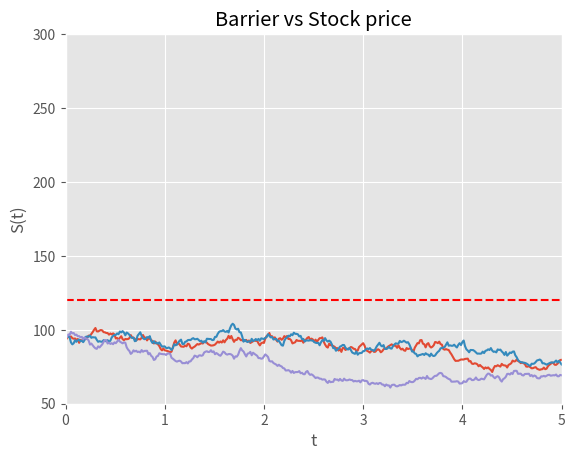
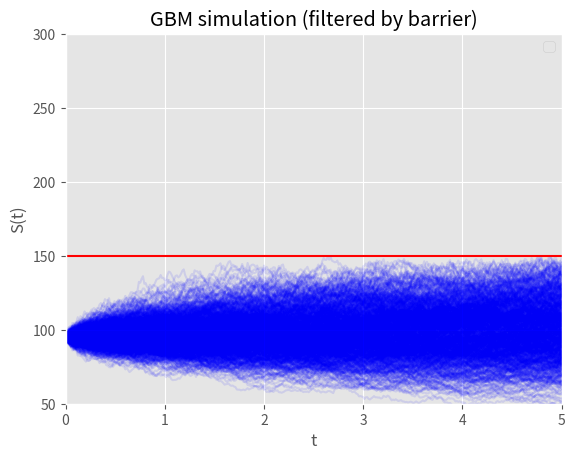
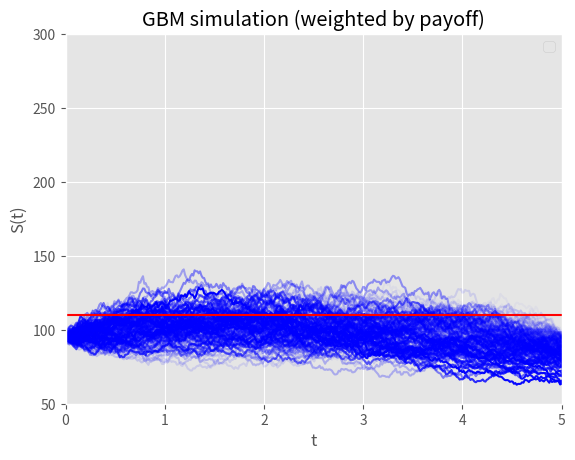

Generate these figures, in order, with matplotlib:
import numpy as np
import matplotlib.pyplot as plt
plt.style.use('ggplot')


def gbm(s0: float, r: float, sigma: float, t: float, time_steps: int, n_paths: int):
    """
    Generate Geometric Brownian Motion paths
    :param s0: float, starting price
    :param r: float, risk free rate
    :param sigma: float, volatility
    :param t: float, time horizon
    :param time_steps: int, how many subintervals include from 0 to T
    :param n_paths: int, how many paths to simulate
    :return: paths: ndarray, simulated paths
    """
    dt = float(t) / time_steps
    paths = np.zeros((time_steps + 1, n_paths), np.float64)
    paths[0] = s0
    for t in range(1, time_steps + 1):
        rand = np.random.standard_normal(n_paths)
        paths[t] = paths[t - 1] * np.exp((r - 0.5 * sigma ** 2) * dt +
                                         sigma * np.sqrt(dt) * rand)
    return paths


class BarrierOption:
    """Represents a barrier option"""
    barrier_action_dict = {"U": "Up", "D": "Down",
                           "O": "Out", "I": "In",
                           "A": "and"}
    option_type_dict = {"C": "call",
                        "P": "put"}

    def __init__(self, option_type: str, strike: [float, int], maturity: float,
                 barrier: [float, int], barrier_action: str):
        """
        :param option_type: str, "C" or "P" designating Call or Put option
        :param strike: [float, int], strike of the option
        :param maturity: float, time until the maturity of the option
        :param barrier: [float, int], barrier
        :param barrier_action: str, type of barrier: "UAO", "UAI", "DAO" or "DAI"
        """
        self.barrier = barrier
        self.strike = strike
        self.maturity = maturity
        self.option_type = option_type
        self.barrier_action = barrier_action

    def __str__(self):
        barrier_action_full = str.join("-", [self.barrier_action_dict[letter] for letter in self.barrier_action])
        option_type_full = self.option_type_dict[self._option_type]
        representation = f"{barrier_action_full} {option_type_full} option with barrier @ {self.barrier}"
        return representation

    def __repr__(self):
        return f"BarrierOption(barrier = {self.barrier}, option_type = {self.option_type}, barrier_action = {self.barrier_action})"

    @property
    def barrier(self) -> [float, int]:
        return self._barrier

    @barrier.setter
    def barrier(self, new_barrier: [float, int]):
        if not isinstance(new_barrier, (float, int)):
            raise ValueError(f"Barrier must be float. Got: {new_barrier}")
        self._barrier = new_barrier

    @property
    def strike(self) -> [float, int]:
        return self._strike

    @strike.setter
    def strike(self, new_strike: [float, int]):
        if not isinstance(new_strike, (float, int)):
            raise ValueError(f"Barrier must be float. Got: {new_strike}")
        self._strike = new_strike

    @property
    def option_type(self) -> str:
        return self._option_type

    @option_type.setter
    def option_type(self, new_option_type: str):
        if not isinstance(new_option_type, str):
            raise TypeError(f"Option type needs to be a string. Got {type(new_option_type)}")

        if new_option_type.upper() not in ["C", "P"]:
            raise ValueError(f'Option type must be "C" or "P". Got: {new_option_type}')
        self._option_type = new_option_type.upper()

    @property
    def barrier_action(self) -> str:
        return self._barrier_action

    @barrier_action.setter
    def barrier_action(self, new_barrier_action: str):
        if not isinstance(new_barrier_action, str):
            raise TypeError(f"Barrier action needs to be a string. Got {type(new_barrier_action)}")

        admissible_values = ["UAI", "UAO", "DAO", "DAI"]
        if new_barrier_action.upper() not in admissible_values:
            raise ValueError(f'Option type must be one of: {admissible_values}. Got: {new_barrier_action}')
        self._barrier_action = new_barrier_action.upper()

    def vanilla_payoff(self, paths: np.ndarray) -> np.ndarray:
        """
        Payoff of a vanilla option
        :param paths: np.ndarray, realizations of stock prices
        :return: payoff: np.ndarray, payoff per realization
        """
        if self.option_type == "C":
            payoff = np.maximum(paths[-1, :] - self.strike, 0)
        else:
            payoff = np.maximum(self.strike - paths[-1, :], 0)
        return payoff

    def _barrier_breach(self, paths: np.ndarray):
        """
        Calculates the multiplier of 1 or 0 depending if there's any payoff at maturity
        :param paths:
        :return: multiplier: np.ndarray, 1 or 0 if the option should pay
        """
        if self.barrier_action == "UAI":
            multiplier = np.where(paths.max(axis=0) > self.barrier, 1, 0)
        elif self.barrier_action == "UAO":
            multiplier = np.where(paths.max(axis=0) > self.barrier, 0, 1)
        elif self.barrier_action == "DAI":
            multiplier = np.where(paths.max(axis=0) < self.barrier, 1, 0)
        else:
            multiplier = np.where(paths.max(axis=0) < self.barrier, 0, 1)
        return multiplier

    def payoff(self, paths: np.ndarray):
        """
        Payoff of the barrier option
        :param paths: np.ndarray, realizations of stock prices
        :return: payoff: np.ndarray, payoff per realization
        """
        vanilla_payoff = self.vanilla_payoff(paths)
        barrier_ind = self._barrier_breach(paths)
        return vanilla_payoff * barrier_ind

    def price_mc(self, r: float, paths: np.ndarray):

        expected_payoff = self.payoff(paths).mean()
        return np.exp(-r*self.maturity)*expected_payoff


if __name__ == '__main__':

    gbm_paths = gbm(95, 0.1, 0.25, 1, 365, 3)
    t = np.linspace(0, 5, 365 + 1)
    fig, ax = plt.subplots()
    ax.plot(t, gbm_paths)
    ax.set_xlabel('t')
    ax.set_ylabel('S(t)')
    ax.plot(t, t*0 + 120, color = 'red', linestyle ='dashed')
    plt.title('Barrier vs Stock price')
    plt.xlim([0, 5])
    plt.ylim([50, 300])

    gbm_paths = gbm(95, 0.1, 0.25, 1, 365, 1000)
    fig, ax = plt.subplots()
    barrier = 150
    gbm_paths_filtered = gbm_paths[:, (gbm_paths.max(axis=0) < barrier)]
    ax.plot(t, gbm_paths_filtered, color='blue', alpha=0.1)
    ax.plot(t, t*0 + barrier, color='red')
    ax.legend()
    ax.set_xlabel('t')
    ax.set_ylabel('S(t)')
    plt.title('GBM simulation (filtered by barrier)')
    plt.xlim([0, 5])
    plt.ylim([50, 300])

    b1 = BarrierOption(option_type="P", strike=100.00, maturity=1.0,
                       barrier_action="UAI", barrier=110.0)
    weights = b1.payoff(paths= gbm_paths)
    weights = weights/weights.max()
    b1.price_mc(r=0.1, paths=gbm_paths)

    fig, ax = plt.subplots()
    for i, weight in enumerate(list(weights)):
        ax.plot(t, gbm_paths[:, i], color='blue', alpha=weight)
    ax.plot(t, t*0 + b1.barrier, color='red')
    ax.legend()
    ax.set_xlabel('t')
    ax.set_ylabel('S(t)')
    plt.title('GBM simulation (weighted by payoff)')
    plt.xlim([0, 5])
    plt.ylim([50, 300])